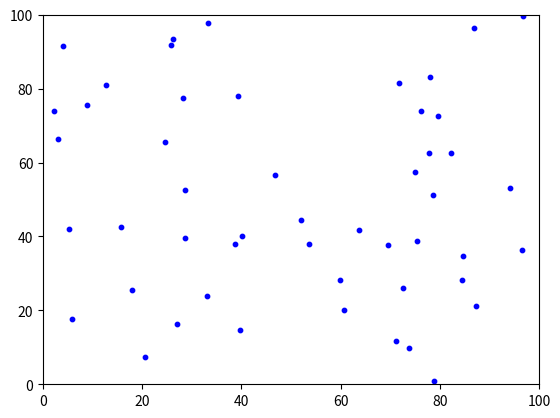

Recreate this plot in Python.
import numpy as np
import matplotlib.pyplot as plt
import matplotlib.animation as animation

class Ant:
    def __init__(self, position, angle, move_speed=4.0, direction_update_period=0.25, noise_range=np.pi * 0.02):
        self.position = np.array(position, dtype=np.float32)
        self.angle = angle
        self.move_speed = move_speed
        self.direction_update_period = direction_update_period
        self.noise_range = noise_range
        self.time_since_last_update = 0.0

    def update_direction(self):
        """Update the ant's direction with some randomness."""
        noise = np.random.uniform(-self.noise_range, self.noise_range)
        self.angle += noise

    def move(self, dt):
        """Move the ant in its current direction."""
        direction = np.array([np.cos(self.angle), np.sin(self.angle)])
        self.position += direction * self.move_speed * dt

    def step(self, dt):
        """Update the ant's state for the given time step."""
        self.time_since_last_update += dt
        if self.time_since_last_update >= self.direction_update_period:
            self.update_direction()
            self.time_since_last_update = 0.0
        self.move(dt)

class AntSimulation:
    def __init__(self, num_ants, world_size):
        self.ants = [Ant(
            position=(np.random.uniform(0, world_size[0]), np.random.uniform(0, world_size[1])),
            angle=np.random.uniform(0, 2 * np.pi)
        ) for _ in range(num_ants)]
        self.world_size = world_size
        self.fig, self.ax = plt.subplots()
        self.scatter = self.ax.scatter([], [], s=10, c='blue')

    def update(self, frame):
        """Update function for the animation."""
        dt = 0.1
        positions = []
        for ant in self.ants:
            ant.step(dt)
            # Keep ants within bounds
            ant.position[0] %= self.world_size[0]
            ant.position[1] %= self.world_size[1]
            positions.append(ant.position)

        positions = np.array(positions)
        self.scatter.set_offsets(positions)
        return self.scatter,

    def run(self):
        """Run the simulation."""
        self.ax.set_xlim(0, self.world_size[0])
        self.ax.set_ylim(0, self.world_size[1])
        self.ani = animation.FuncAnimation(
            self.fig, self.update, frames=200, interval=50, blit=True
        )
        plt.show()

# Parameters
num_ants = 50
world_size = (100, 100)

# Run the simulation
simulation = AntSimulation(num_ants, world_size)
simulation.run()
